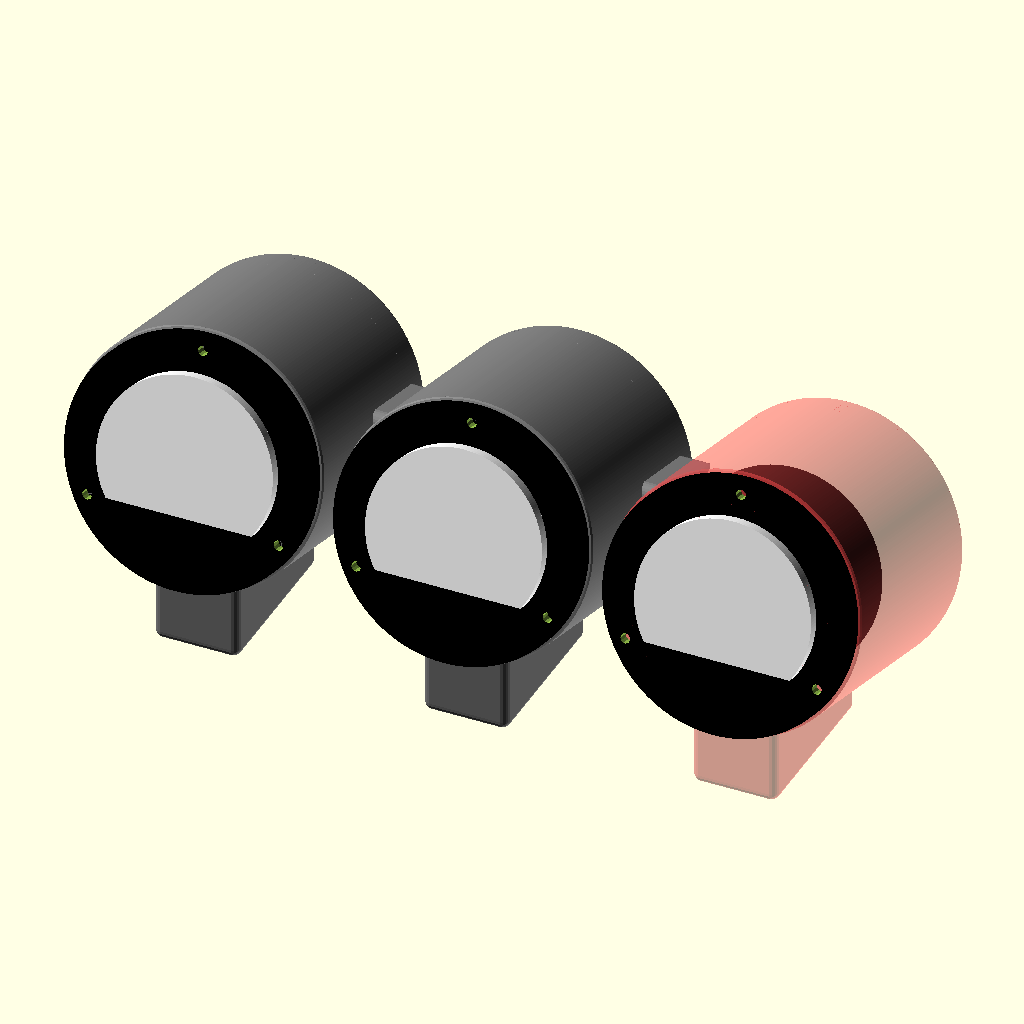
Cell 1 — every parameter at its default value.
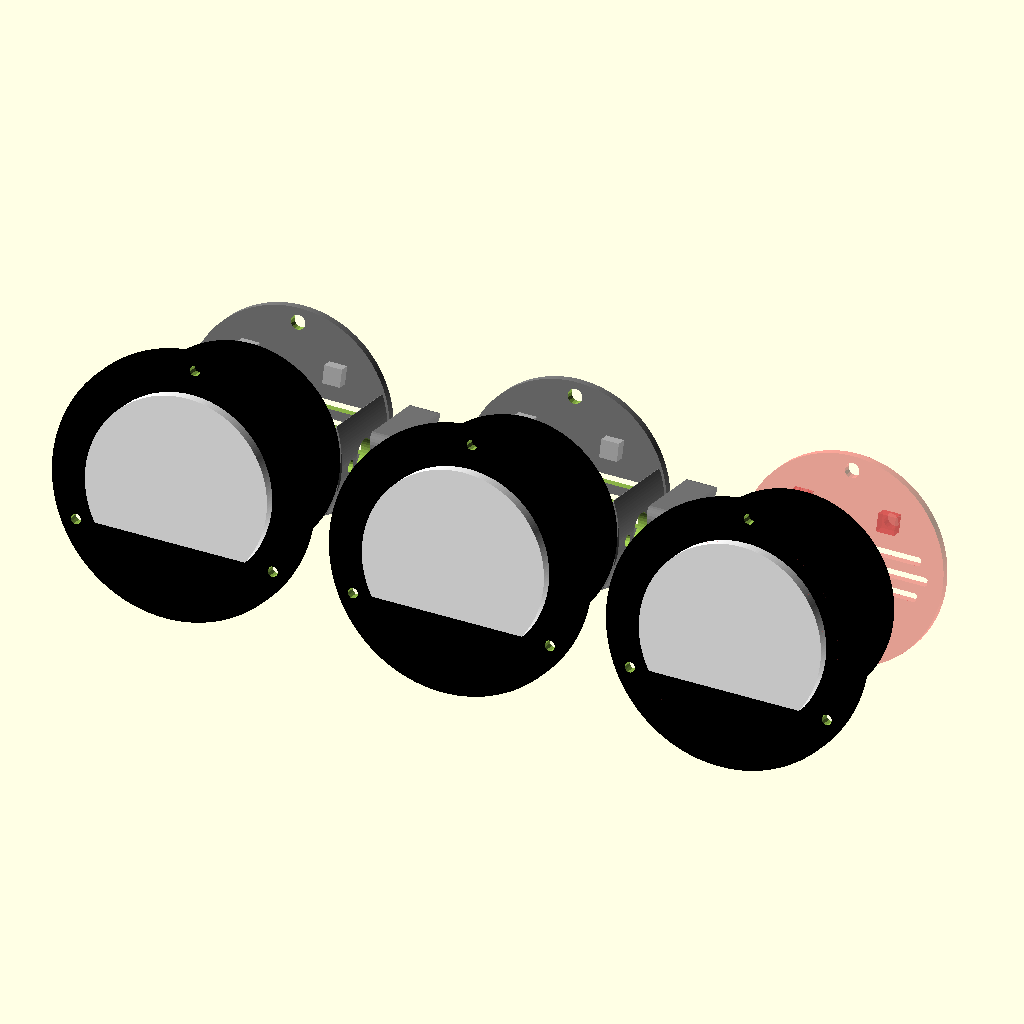
Cell 2: showBodies = false (everything else at default).
All cells are drawn from the same view direction (rotation 55°, 0°, 25°, orthographic, colour scheme Cornfield), but the view is re-fitted for each cell, so position and scale can differ between cells as well as the parameter.
The OpenSCAD source (clock.scad):
include <tactile_button.scad>;


explodeView     = 0;    // 0=Normal, 1=Exploded
EXPLODE_WIDTH   = 40;

RENDER_MODE     = 0;  // 0=Full Model, 1-3=Cylinders, 4-6=Backplates, 7=OuterSpacer, 8=InnerSpacer

showBodies      = false;
showSpacers     = false;
showBackplates  = false;
showMeters      = false;

showBodies      = true;
showSpacers     = true;
showBackplates  = true;
showMeters      = true;

// Analog Volt Meter Dimensions
METER_FLANGE_DIAMETER = 88;
METER_FLANGE_THICKNESS = 4;
METER_BODY_DIAMETER = 69;
METER_BODY_DEPTH = 40;
METER_HOLE_DIAMETER = 3.5;
METER_SCREW_HOLE_DIAMETER = 2;
METER_SCREW_HOLE_DEPTH = 10;
METER_HOLE_OFFSET = METER_FLANGE_DIAMETER/2-5;
METER_FACE_DIAMETER = 62;
METER_FACE_DEPTH = 4;

// Volt Meter Cylindrical Housing
BODY_RADIUS = 1;
BODY_LENGTH = 80;
BODY_WIDTH = METER_FLANGE_DIAMETER + 2*BODY_RADIUS;
WALL_THICKNESS = 10;
FOOT_WIDTH = 30;
FOOT_LENGTH = 60;
FOOT_HEIGHT = 25;
FOOT_ANGLE = 15;
FOOT_RADIUS = 3;

// Volt Meter Housing Backplate
BACKPLATE_MOUNT_WIDTH = BODY_WIDTH;
BACKPLATE_MOUNT_HEIGHT = 20;
BACKPLATE_MOUNT_THICKNESS = 10;
BACKPLATE_MOUNT_SCREW_HOLE_DIAMETER = 3.5;
BACKPLATE_MOUNT_SCREW_HOLE_OFFSET = BODY_WIDTH/2-15;
BACKPLATE_CLEARANCE = 0.5;
BACKPLATE_WIDTH = BODY_WIDTH-(2*WALL_THICKNESS)-BACKPLATE_CLEARANCE;
BACKPLATE_THICKNESS = 3;
BACKPLATE_SCREW_HOLE_DIAMETER = 5;
BACKPLATE_SCREW_HOLE_OFFSET = BACKPLATE_MOUNT_SCREW_HOLE_OFFSET;
LOUVER_LENGTH = BACKPLATE_WIDTH*0.85;
LOUVER_WIDTH = 3;
LOUVER_SPACING = 6;
BUTTON_HOLE_DIAMETER = BUTTON_DIAMETER1+1;
BUTTON_HOLE_SPACING = 30;
BUTTON_HOLE_OFFSET = 17;
//POWER_HOLE_LENGTH = 5;
//POWER_HOLE_WIDTH = 10;
POWER_JACK_HOLE_DIAMETER = 11;
POWER_HOLE_OFFSET = -17;

// Connectors between Volt Meter Housings
SPACE_BETWEEN_CYLINDERS = 5;
CYLINDER_SPACING = BODY_WIDTH+SPACE_BETWEEN_CYLINDERS;
CONNECTOR_HEIGHT = 30;
CONNECTOR_LENGTH = 35;
INNER_CONNECTOR_WIDTH = 4;
SPACER_OFFSET = 5;
WIRE_RACE_DIAMETER = 12;
CONNECTOR_SCREW_DIAMETER = 4;
CONNECTOR_SCREW_SPACING = 20;


//$fn = 40;
$fa = 1;
$fs = 1;


rotate([90-FOOT_ANGLE,0,0])
  difference() {
  	union() {
  		createBodies();
  		createSpacers();
      createBackplates();
      createMeters();
  	}

    createWireRaces();
  }


module createWireRaces() {
  xOffset = explodeView*EXPLODE_WIDTH;

  // Wire Race through the Spacers and Bodies
  translate([0,0,SPACER_OFFSET+CONNECTOR_LENGTH/2]) {
    rotate([0,90,0]) {
      cylinder(h=CYLINDER_SPACING+xOffset,d=WIRE_RACE_DIAMETER,center=false);
    }
  }

  translate([0,0,SPACER_OFFSET+CONNECTOR_LENGTH/2+CONNECTOR_SCREW_SPACING/2]) {
    rotate([0,90,0]) {
      cylinder(h=CYLINDER_SPACING+xOffset,d=CONNECTOR_SCREW_DIAMETER,center=false);
    }
  }

  translate([0,0,SPACER_OFFSET+CONNECTOR_LENGTH/2-CONNECTOR_SCREW_SPACING/2]) {
    rotate([0,90,0]) {
      cylinder(h=CYLINDER_SPACING+xOffset,d=CONNECTOR_SCREW_DIAMETER,center=false);
    }
  }

  // Wire Race through the Spacers and Bodies
  translate([CYLINDER_SPACING+xOffset,0,SPACER_OFFSET+CONNECTOR_LENGTH/2]) {
    rotate([0,90,0]) {
      cylinder(h=CYLINDER_SPACING+xOffset,d=WIRE_RACE_DIAMETER,center=false);
    }
  }

  translate([CYLINDER_SPACING+xOffset,0,SPACER_OFFSET+CONNECTOR_LENGTH/2+CONNECTOR_SCREW_SPACING/2]) {
    rotate([0,90,0]) {
      cylinder(h=CYLINDER_SPACING+xOffset,d=CONNECTOR_SCREW_DIAMETER,center=false);
    }
  }

  translate([CYLINDER_SPACING+xOffset,0,SPACER_OFFSET+CONNECTOR_LENGTH/2-CONNECTOR_SCREW_SPACING/2]) {
    rotate([0,90,0]) {
      cylinder(h=CYLINDER_SPACING+xOffset,d=CONNECTOR_SCREW_DIAMETER,center=false);
    }
  }
}

module createSpacers() {
  xOffset = explodeView*EXPLODE_WIDTH;

  color("Grey") {
    if ((RENDER_MODE==0 && showSpacers) || RENDER_MODE==7)
      createOuterSpacer(0+xOffset/2,0,SPACER_OFFSET);
    if ((RENDER_MODE==0 && showSpacers) || RENDER_MODE==8)
      createInnerSpacer(0-xOffset/2,0,SPACER_OFFSET,left=true);
    if (RENDER_MODE==0 && showSpacers)
      createInnerSpacer(0-xOffset*1.5,0,SPACER_OFFSET,left=false);

    if (RENDER_MODE==0 && showSpacers)
      createOuterSpacer(CYLINDER_SPACING+xOffset*1.5,0,SPACER_OFFSET);
    if (RENDER_MODE==0 && showSpacers)
      createInnerSpacer(CYLINDER_SPACING+xOffset/2,0,SPACER_OFFSET,left=true);
    if (RENDER_MODE==0 && showSpacers)
      #createInnerSpacer(-CYLINDER_SPACING-xOffset*2.5,0,SPACER_OFFSET,left=false);
  }
}

module createInnerSpacer(X, Y, Z, left=true) {
  if (left)
  	translate([X,Y,Z])
  	    intersection() {
	        translate([(BODY_WIDTH-2*WALL_THICKNESS)/2-INNER_CONNECTOR_WIDTH,-CONNECTOR_HEIGHT/2,0])
            SmoothCube([INNER_CONNECTOR_WIDTH+0,CONNECTOR_HEIGHT,CONNECTOR_LENGTH], 1);
	        translate([0,0,0])
            createInnerBody();
        }
    else
      translate([CYLINDER_SPACING,0,0])
        rotate([0,0,180])
          translate([X,Y,Z])
              intersection() {
                translate([(BODY_WIDTH-2*WALL_THICKNESS)/2-INNER_CONNECTOR_WIDTH,-CONNECTOR_HEIGHT/2,0])
                  SmoothCube([INNER_CONNECTOR_WIDTH+0,CONNECTOR_HEIGHT,CONNECTOR_LENGTH], 1);
                translate([0,0,0])
                  createInnerBody();
              }
}

module createOuterSpacer(X, Y, Z) {
	translate([X,Y,Z]) {
	    difference() {
	        translate([0,-CONNECTOR_HEIGHT/2,0]) {
				roundedCube(CONNECTOR_LENGTH, CONNECTOR_HEIGHT, CYLINDER_SPACING, 4);
			}
	        translate([0,0,-1]) {
	            createOuterBody(rounded=false);
	        };
	        translate([CYLINDER_SPACING,0,-1]) {
	            createOuterBody(rounded=false);
	        };
	    };
	};
}

module createBodies() {
	xOffset = explodeView*EXPLODE_WIDTH;

  if ((RENDER_MODE==0 && showBodies) || RENDER_MODE==1)
  	createBody(0, 0, 0);
  if ((RENDER_MODE==0 && showBodies) || RENDER_MODE==2)
    createBody(CYLINDER_SPACING+xOffset, 0, 0);
  if ((RENDER_MODE==0 && showBodies) || RENDER_MODE==3)
    #createBody((CYLINDER_SPACING+xOffset)*2, 0, 0);
}

module createBackplates() {
  xOffset = explodeView*EXPLODE_WIDTH;

  if ((RENDER_MODE==0 && showBackplates) || RENDER_MODE==4)
    createBackplate(0, 0, -xOffset, power=false, buttons=true, buttonLabels=["+","-"]);

  if ((RENDER_MODE==0 && showBackplates) || RENDER_MODE==5)
    createBackplate(CYLINDER_SPACING+xOffset, 0, -xOffset, power=false, buttons=true, buttonLabels=["H","M"]);

  if ((RENDER_MODE==0 && showBackplates) || RENDER_MODE==6)
    #createBackplate((CYLINDER_SPACING+xOffset)*2, 0, -xOffset, power=true, buttons=true, buttonLabels=["1","2"]);
}

module createBody(X, Y, Z) {
  meterXOffset = explodeView*(METER_BODY_DEPTH + EXPLODE_WIDTH);

	translate([X,Y,Z]) {
    color("Grey") {
      union() {
        difference() {
          createOuterBody(rounded=true);

          createInnerBody();

          rotate([0,0,0])
            translate([0,METER_HOLE_OFFSET,BODY_LENGTH-METER_SCREW_HOLE_DEPTH])
              cylinder(d=METER_SCREW_HOLE_DIAMETER, h=METER_SCREW_HOLE_DEPTH);

          rotate([0,0,120])
            translate([0,METER_HOLE_OFFSET,BODY_LENGTH-METER_SCREW_HOLE_DEPTH])
              cylinder(d=METER_SCREW_HOLE_DIAMETER, h=METER_SCREW_HOLE_DEPTH);

          rotate([0,0,-120])
            translate([0,METER_HOLE_OFFSET,BODY_LENGTH-METER_SCREW_HOLE_DEPTH])
              cylinder(d=METER_SCREW_HOLE_DIAMETER, h=METER_SCREW_HOLE_DEPTH);
        }

        createFoot();

        rotate([0,0,0])
            createBackplateMount();

        rotate([0,0,180])
            createBackplateMount();
      }
    }
	}
}

module createOuterBody(rounded=true) {
	if (rounded)
		roundedCylinder(hgt=BODY_LENGTH, diam=BODY_WIDTH, radius=BODY_RADIUS);
	else
		cylinder(h=BODY_LENGTH, d=BODY_WIDTH);
}

module createInnerBody() {
	translate([0,0,-0.5])
		cylinder(h=BODY_LENGTH+1, d=BODY_WIDTH-(2*WALL_THICKNESS));
}

module createBackplateMount() {
  difference() {
    intersection() {
      translate([-BACKPLATE_MOUNT_WIDTH/2,BODY_WIDTH/2-BACKPLATE_MOUNT_HEIGHT,BACKPLATE_THICKNESS])
        roundedCube(length=BACKPLATE_MOUNT_THICKNESS, width=BACKPLATE_MOUNT_HEIGHT, height=BACKPLATE_MOUNT_WIDTH, radius=2);
      createInnerBody();
    }

    translate([0,BACKPLATE_MOUNT_SCREW_HOLE_OFFSET,1])
      cylinder(d=BACKPLATE_MOUNT_SCREW_HOLE_DIAMETER, h=BACKPLATE_MOUNT_THICKNESS+2);
  }
}

module createFoot() {
  difference() {
  	translate([-FOOT_WIDTH/2,-BODY_WIDTH/2+10,FOOT_LENGTH+10])
      rotate([FOOT_ANGLE,0,0])
        rotate([-90,0,-90])
          SmoothCube([FOOT_HEIGHT+FOOT_RADIUS+10,FOOT_LENGTH,FOOT_WIDTH],FOOT_RADIUS);
    createOuterBody(rounded=false);
  }
}

module roundedCube(length, width, height, radius) {
	hull() {
		rotate([0,90,0]) {
			translate([-radius,radius,0]) {
				cylinder(r=radius, h=height);
			}
		}
		rotate([0,90,0]) {
			translate([-radius,width-radius,0]) {
				cylinder(r=radius, h=height);
			}
		}
		rotate([0,90,0]) {
			translate([-length+radius,radius,0]) {
				cylinder(r=radius, h=height);
			}
		}
		rotate([0,90,0]) {
			translate([-length+radius,width-radius,0]) {
				cylinder(r=radius, h=height);
			}
		}
	}
}

module roundedCylinder(diam, hgt, radius) {
	union() {
		translate([0,0,radius])
			cylinder(h=hgt-(radius*2), d=diam);

		rotate_extrude(convexity = 10, $fn=100)
			translate([BODY_WIDTH/2-radius, radius, 0])
				circle(r = radius);
		cylinder(h=(2*radius), d=diam-(2*radius));

		translate([0,0,hgt-2*radius]) {
			rotate_extrude(convexity = 10)
				translate([BODY_WIDTH/2-radius, radius, 0])
					circle(r = radius);
			cylinder(h=(2*radius), d=diam-(2*radius));
		}
	}
}


module createBackplate(X, Y, Z, louvers=true, buttons=true, power=true, buttons=true, buttonLabels) {
  xOffset = explodeView*EXPLODE_WIDTH/2;

  translate([X,Y,Z]) {
  	difference() {
  		// Plate
      color("Grey")
  		  cylinder(h=BACKPLATE_THICKNESS, d=BACKPLATE_WIDTH);

  		// Louver
  		translate([-LOUVER_LENGTH/2+LOUVER_SPACING/2,-LOUVER_WIDTH/2+LOUVER_SPACING,BACKPLATE_THICKNESS+1])
  			rotate([0,90,0])
  				roundedCube(length=LOUVER_LENGTH-LOUVER_SPACING, width=LOUVER_WIDTH, height=BACKPLATE_THICKNESS+2, radius=1);

  		// Louver
  		translate([-LOUVER_LENGTH/2,-LOUVER_WIDTH/2,BACKPLATE_THICKNESS+1])
  			rotate([0,90,0])
  				roundedCube(length=LOUVER_LENGTH, width=LOUVER_WIDTH, height=BACKPLATE_THICKNESS+2, radius=1);

  		// Louver
  		translate([-LOUVER_LENGTH/2+LOUVER_SPACING/2,-LOUVER_WIDTH/2-LOUVER_SPACING,BACKPLATE_THICKNESS+1])
  			rotate([0,90,0])
  				roundedCube(length=LOUVER_LENGTH-LOUVER_SPACING, width=LOUVER_WIDTH, height=BACKPLATE_THICKNESS+2, radius=1);

      // Mounting Screw Hole
      rotate([0,0,0])
        translate([0,BACKPLATE_SCREW_HOLE_OFFSET,-1])
          cylinder(d=BACKPLATE_SCREW_HOLE_DIAMETER, h=BACKPLATE_THICKNESS+20);

      // Mounting Screw Hole
      rotate([0,0,180])
        translate([0,BACKPLATE_SCREW_HOLE_OFFSET,-1])
          cylinder(d=BACKPLATE_SCREW_HOLE_DIAMETER, h=BACKPLATE_THICKNESS+20);

      if (buttons) {
        translate([-4+BUTTON_HOLE_SPACING/2,14,-BACKPLATE_THICKNESS/2])
          linear_extrude(height = BACKPLATE_THICKNESS)
            rotate([0,180,0])
              text(buttonLabels[0], font="Courier:style=Bold", size=7, direction = "ltr", spacing=0);

        translate([10.5-BUTTON_HOLE_SPACING/2,14,-BACKPLATE_THICKNESS/2])
          linear_extrude(height = BACKPLATE_THICKNESS)
            rotate([0,180,0])
              text(buttonLabels[1], font="Courier:style=Bold", size=7, direction = "ltr", spacing=0);

    		// Push Button Hole
    		translate([-BUTTON_HOLE_SPACING/2,BUTTON_HOLE_OFFSET,-1])
    			rotate([0,0,0])
    				cylinder(d=BUTTON_HOLE_DIAMETER, h=BACKPLATE_THICKNESS+2);

    		// Push Button Hole
    		translate([BUTTON_HOLE_SPACING/2,BUTTON_HOLE_OFFSET,-1])
    			rotate([0,0,0])
    				cylinder(d=BUTTON_HOLE_DIAMETER, h=BACKPLATE_THICKNESS+2);
      }

  		// Power Jack Hole
  		if (power)
        translate([0,POWER_HOLE_OFFSET,-1])
          rotate([0,0,90])
            cylinder(d=POWER_JACK_HOLE_DIAMETER, h=BACKPLATE_THICKNESS+2);
  					//roundedCube(length=POWER_HOLE_LENGTH, width=POWER_HOLE_WIDTH, height=BACKPLATE_THICKNESS+2, radius=1);
  	}

    // Button
    if (buttons && RENDER_MODE==0)
      translate([-BUTTON_HOLE_SPACING/2,BUTTON_HOLE_OFFSET,BACKPLATE_THICKNESS+xOffset])
        rotate([180,0,0])
          tactileButton();

    // Button
    if (buttons && RENDER_MODE==0)
      translate([BUTTON_HOLE_SPACING/2,BUTTON_HOLE_OFFSET,BACKPLATE_THICKNESS+xOffset])
        rotate([180,0,0])
          tactileButton();
  }
}

module createMeters() {
  xOffset = explodeView*EXPLODE_WIDTH;
  meterXOffset = explodeView*(METER_BODY_DEPTH + EXPLODE_WIDTH);

  if (RENDER_MODE==0 && showMeters) {
    createMeter(0,0,BODY_LENGTH+meterXOffset);
    createMeter(CYLINDER_SPACING+xOffset,0,BODY_LENGTH+meterXOffset);
    createMeter((CYLINDER_SPACING+xOffset)*2,0,BODY_LENGTH+meterXOffset);

  }
}

module createMeter(X, Y, Z) {
  translate([X,Y,Z])
    difference() {
        union() {
            color("White")
                difference() {
                    translate([0,0,METER_FACE_DEPTH])
                        cylinder(d=METER_FACE_DIAMETER, h=METER_FACE_DEPTH);
                    translate([-METER_FACE_DIAMETER/2,-METER_FACE_DIAMETER/2-7,METER_FACE_DEPTH-2])
                        cube([METER_FACE_DIAMETER,METER_FACE_DIAMETER/3,METER_FACE_DEPTH+4], false);
                }
            color("Black")
                cylinder(d=METER_FLANGE_DIAMETER, h=METER_FLANGE_THICKNESS);
            color("Black")
                translate([0,0,-METER_BODY_DEPTH])
                    cylinder(d=METER_BODY_DIAMETER, h=METER_BODY_DEPTH);
        }

        rotate([0,0,0])
            translate([0,METER_HOLE_OFFSET,-1])
                cylinder(d=METER_HOLE_DIAMETER, h=METER_FLANGE_THICKNESS+2);

        rotate([0,0,120])
            translate([0,METER_HOLE_OFFSET,-1])
                cylinder(d=METER_HOLE_DIAMETER, h=METER_FLANGE_THICKNESS+2);

        rotate([0,0,-120])
            translate([0,METER_HOLE_OFFSET,-1])
                cylinder(d=METER_HOLE_DIAMETER, h=METER_FLANGE_THICKNESS+2);
    }
}

module SmoothCube(size, smooth_rad) {
  $fa = ($fa >= 12) ? 1 : $fa;
  $fs = ($fs >= 2) ? 0.4 : $fs;

  size = is_num(size) ? [size, size, size] : size;
  smooth_rad = is_num(smooth_rad) ? [smooth_rad, smooth_rad, smooth_rad] :
    smooth_rad;
  smooth_base = smooth_rad[0];
  scales = smooth_rad / smooth_base;

  scalex = scales[0] * ((smooth_rad[0] < size[0]/2) ? 1 : size[0]/(2*smooth_rad[0]));
  scaley = scales[1] * ((smooth_rad[1] < size[1]/2) ? 1 : size[1]/(2*smooth_rad[1]));
  scalez = scales[2] * ((smooth_rad[2] < size[2]/2) ? 1 : size[2]/(2*smooth_rad[2]));
  smoothx = smooth_rad[0] * scalex / scales[0];
  smoothy = smooth_rad[1] * scaley / scales[1];
  smoothz = smooth_rad[2] * scalez / scales[2];

  hull() {
    translate([smoothx, smoothy, smoothz])
      scale([scalex, scaley, scalez])
      sphere(r=smooth_base);
    translate([size[0]-smoothx, smoothy, smoothz])
      scale([scalex, scaley, scalez])
      sphere(r=smooth_base);
    translate([smoothx, size[1]-smoothy, smoothz])
      scale([scalex, scaley, scalez])
      sphere(r=smooth_base);
    translate([smoothx, smoothy, size[2]-smoothz])
      scale([scalex, scaley, scalez])
      sphere(r=smooth_base);
    translate([size[0]-smoothx, size[1]-smoothy, smoothz])
      scale([scalex, scaley, scalez])
      sphere(r=smooth_base);
    translate([size[0]-smoothx, smoothy, size[2]-smoothz])
      scale([scalex, scaley, scalez])
      sphere(r=smooth_base);
    translate([smoothx, size[1]-smoothy, size[2]-smoothz])
      scale([scalex, scaley, scalez])
      sphere(r=smooth_base);
    translate([size[0]-smoothx, size[1]-smoothy, size[2]-smoothz])
      scale([scalex, scaley, scalez])
      sphere(r=smooth_base);
  }
}

module SmoothXYCube(size, smooth_rad) {
  $fa = ($fa >= 12) ? 1 : $fa;
  $fs = ($fs >= 2) ? 0.4 : $fs;

  size = is_num(size) ? [size, size, size] : size;

  scalex = (smooth_rad < size[0]/2) ? 1 : size[0]/(2*smooth_rad);
  scaley = (smooth_rad < size[1]/2) ? 1 : size[1]/(2*smooth_rad);
  smoothx = smooth_rad * scalex;
  smoothy = smooth_rad * scaley;

  linear_extrude(size[2]) hull() {
    translate([smoothx, smoothy])
      scale([scalex, scaley])
      circle(r=smooth_rad);
    translate([size[0]-smoothx, smoothy])
      scale([scalex, scaley])
      circle(r=smooth_rad);
    translate([smoothx, size[1]-smoothy])
      scale([scalex, scaley])
      circle(r=smooth_rad);
    translate([size[0]-smoothx, size[1]-smoothy])
      scale([scalex, scaley])
      circle(r=smooth_rad);
  }
}
Parameter table extracted from the source (name, type, default, range or options):
explodeView: number, default 0
EXPLODE_WIDTH: number, default 40
RENDER_MODE: number, default 0
showBodies: bool, default true
showSpacers: bool, default true
showBackplates: bool, default true
showMeters: bool, default true
METER_FLANGE_DIAMETER: number, default 88
METER_FLANGE_THICKNESS: number, default 4
METER_BODY_DIAMETER: number, default 69
METER_BODY_DEPTH: number, default 40
METER_HOLE_DIAMETER: number, default 3.5
METER_SCREW_HOLE_DIAMETER: number, default 2
METER_SCREW_HOLE_DEPTH: number, default 10
METER_FACE_DIAMETER: number, default 62
METER_FACE_DEPTH: number, default 4
BODY_RADIUS: number, default 1
BODY_LENGTH: number, default 80
WALL_THICKNESS: number, default 10
FOOT_WIDTH: number, default 30
FOOT_LENGTH: number, default 60
FOOT_HEIGHT: number, default 25
FOOT_ANGLE: number, default 15
FOOT_RADIUS: number, default 3
BACKPLATE_MOUNT_HEIGHT: number, default 20
BACKPLATE_MOUNT_THICKNESS: number, default 10
BACKPLATE_MOUNT_SCREW_HOLE_DIAMETER: number, default 3.5
BACKPLATE_CLEARANCE: number, default 0.5
BACKPLATE_THICKNESS: number, default 3
BACKPLATE_SCREW_HOLE_DIAMETER: number, default 5
LOUVER_WIDTH: number, default 3
LOUVER_SPACING: number, default 6
BUTTON_HOLE_SPACING: number, default 30
BUTTON_HOLE_OFFSET: number, default 17
POWER_JACK_HOLE_DIAMETER: number, default 11
POWER_HOLE_OFFSET: number, default -17
SPACE_BETWEEN_CYLINDERS: number, default 5
CONNECTOR_HEIGHT: number, default 30
CONNECTOR_LENGTH: number, default 35
INNER_CONNECTOR_WIDTH: number, default 4
SPACER_OFFSET: number, default 5
WIRE_RACE_DIAMETER: number, default 12
CONNECTOR_SCREW_DIAMETER: number, default 4
CONNECTOR_SCREW_SPACING: number, default 20
